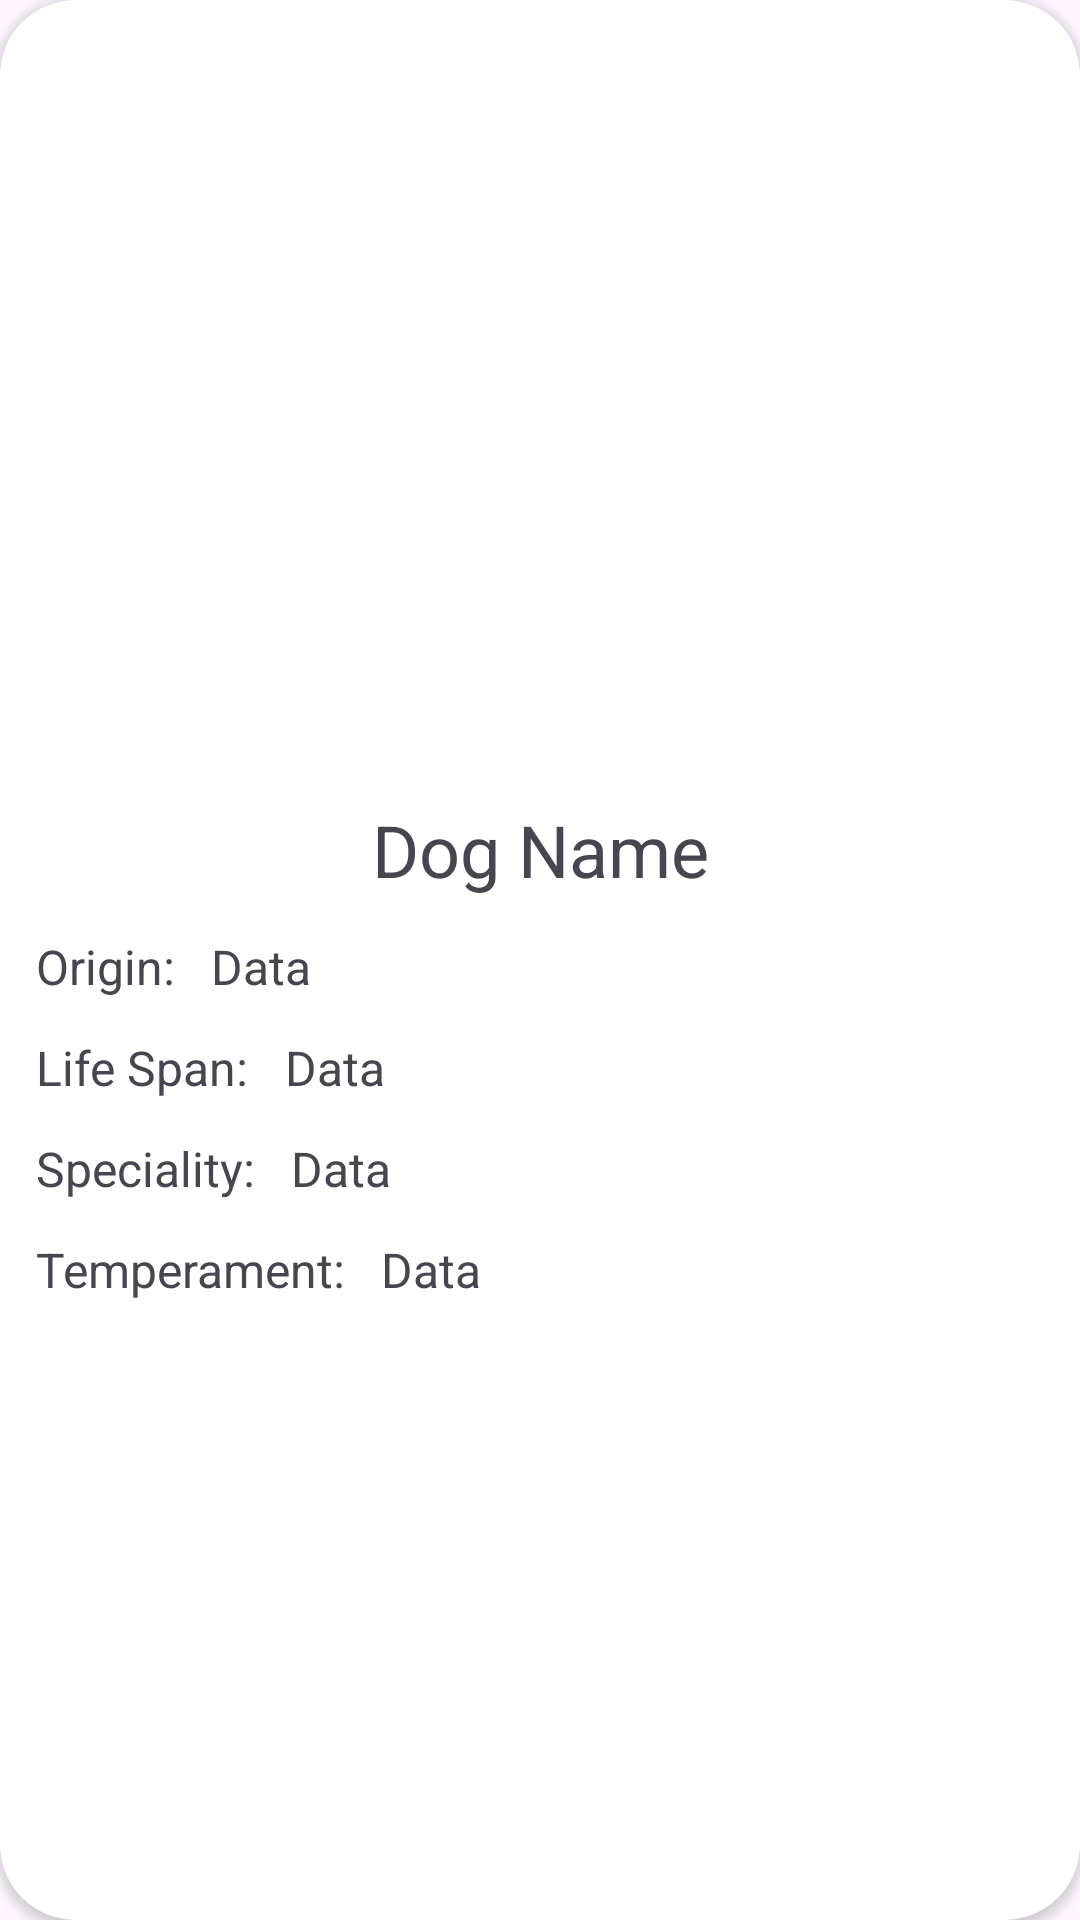

Produce the Android XML layout that renders to this screen, including the resource entries it uses.
<!-- AndroidManifest.xml: application theme Theme.DogDetailsApp -->
<!-- res/layout/activity_dog_details.xml -->
<?xml version="1.0" encoding="utf-8"?>
<androidx.cardview.widget.CardView xmlns:android="http://schemas.android.com/apk/res/android"
    xmlns:app="http://schemas.android.com/apk/res-auto"
    xmlns:tools="http://schemas.android.com/tools"
    android:layout_width="match_parent"
    android:layout_height="match_parent"
    android:layout_gravity="center"
    android:layout_margin="24dp"
    app:cardCornerRadius="25dp"
    tools:context=".DogDetailsActivity">

    <androidx.constraintlayout.widget.ConstraintLayout
        android:layout_width="match_parent"
        android:layout_height="wrap_content">

        <ImageView
            android:id="@+id/imgViewDog"
            android:layout_width="0dp"
            android:layout_height="0dp"
            app:layout_constraintDimensionRatio="2:1"
            android:src="@mipmap/ic_launcher"
            android:layout_margin="16dp"
            app:layout_constraintVertical_bias="0.3"
            app:layout_constraintTop_toTopOf="parent"
            app:layout_constraintStart_toStartOf="parent"
            app:layout_constraintBottom_toBottomOf="parent"
            app:layout_constraintEnd_toEndOf="parent"/>

        <TextView
            android:id="@+id/tvDogName2"
            android:text="Dog Name"
            android:layout_marginVertical="12dp"
            android:textSize="24dp"
            android:layout_width="wrap_content"
            android:layout_height="wrap_content"
            app:layout_constraintStart_toStartOf="parent"
            app:layout_constraintEnd_toEndOf="parent"
            app:layout_constraintTop_toBottomOf="@+id/imgViewDog"/>

        <TextView
            android:layout_width="wrap_content"
            android:layout_height="wrap_content"
            app:layout_constraintStart_toStartOf="parent"
            app:layout_constraintTop_toBottomOf="@+id/tvDogName2"
            android:text="Origin:"
            android:id="@+id/tvOrigin"
            android:layout_margin="12dp"
            android:textSize="16sp"/>
        <TextView
            android:layout_width="wrap_content"
            android:layout_height="wrap_content"
            app:layout_constraintStart_toEndOf="@id/tvOrigin"
            app:layout_constraintTop_toBottomOf="@+id/tvDogName2"
            android:text="Data"
            android:id="@+id/tvOriginData"
            android:layout_margin="12dp"
            android:textSize="16sp"/>

        <TextView
            android:layout_width="wrap_content"
            android:layout_height="wrap_content"
            app:layout_constraintStart_toStartOf="parent"
            app:layout_constraintTop_toBottomOf="@+id/tvOrigin"
            android:text="Life Span:"
            android:id="@+id/tvLifeSpan"
            android:layout_margin="12dp"
            android:textSize="16sp"/>

        <TextView
            android:layout_width="wrap_content"
            android:layout_height="wrap_content"
            app:layout_constraintStart_toEndOf="@id/tvLifeSpan"
            app:layout_constraintTop_toBottomOf="@+id/tvOriginData"
            android:text="Data"
            android:id="@+id/tvLifeSpanData"
            android:layout_margin="12dp"
            android:textSize="16sp"/>

        <TextView
            android:layout_width="wrap_content"
            android:layout_height="wrap_content"
            app:layout_constraintStart_toStartOf="parent"
            app:layout_constraintTop_toBottomOf="@+id/tvLifeSpan"
            android:text="Speciality:"
            android:id="@+id/tvSpeciality"
            android:layout_margin="12dp"
            android:textSize="16sp"/>

        <TextView
            android:layout_width="wrap_content"
            android:layout_height="wrap_content"
            app:layout_constraintStart_toEndOf="@id/tvSpeciality"
            app:layout_constraintTop_toBottomOf="@+id/tvLifeSpanData"
            android:text="Data"
            android:id="@+id/tvSpecialityData"
            android:layout_margin="12dp"
            android:textSize="16sp"/>

        <TextView
            android:layout_width="wrap_content"
            android:layout_height="wrap_content"
            app:layout_constraintStart_toStartOf="parent"
            app:layout_constraintTop_toBottomOf="@+id/tvSpeciality"
            android:text="Temperament:"
            android:id="@+id/tvTemperament"
            android:layout_margin="12dp"
            android:textSize="16sp"/>

        <HorizontalScrollView
            android:layout_width="wrap_content"
            android:layout_height="wrap_content"
            app:layout_constraintStart_toEndOf="@id/tvTemperament"
            app:layout_constraintTop_toBottomOf="@+id/tvSpecialityData">
        <LinearLayout
            android:layout_width="match_parent"
            android:layout_height="match_parent"
            android:orientation="horizontal">

            <TextView
                android:layout_width="match_parent"
                android:layout_height="match_parent"
                android:text="Data"
                app:autoSizeStepGranularity="2sp"
                app:autoSizeTextType="uniform"
                android:singleLine="false"
                app:autoSizeMaxTextSize="16sp"
                android:id="@+id/tvTemperamentData"
                android:textSize="16sp"
                android:layout_margin="12dp" />
        </LinearLayout>
        </HorizontalScrollView>

    </androidx.constraintlayout.widget.ConstraintLayout>

</androidx.cardview.widget.CardView>
<!-- resources referenced by this layout -->
<resources>
  <style name="Theme.DogDetailsApp" parent="Base.Theme.DogDetailsApp" />
  <style name="Base.Theme.DogDetailsApp" parent="Theme.Material3.DayNight.NoActionBar">
          
          
      </style>
</resources>
